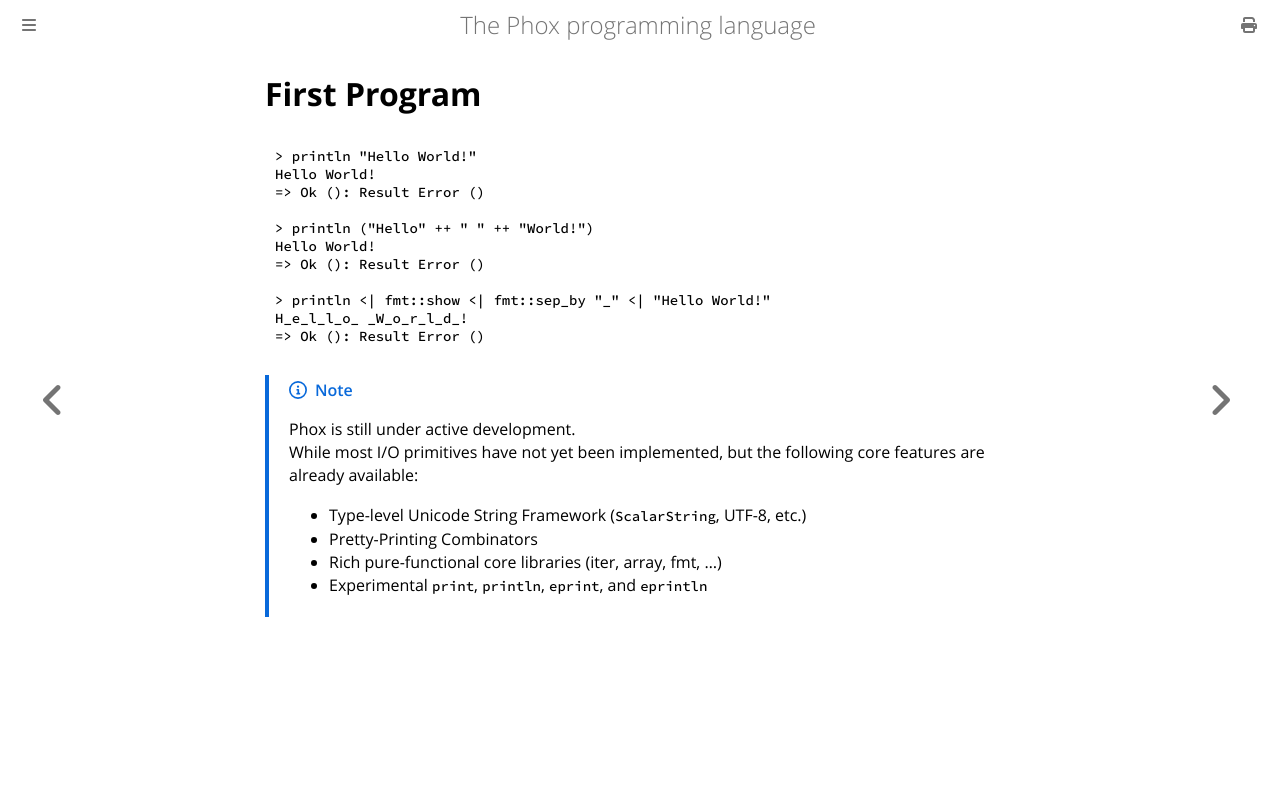

repository: mori0091/phox-book · page: hello_world.html · generator: mdbook

# First Program

```rust,ignore
> println "Hello World!"
Hello World!
=> Ok (): Result Error ()

> println ("Hello" ++ " " ++ "World!")
Hello World!
=> Ok (): Result Error ()

> println <| fmt::show <| fmt::sep_by "_" <| "Hello World!"
H_e_l_l_o_ _W_o_r_l_d_!
=> Ok (): Result Error ()

```

> [!NOTE]
> Phox is still under active development.  
> While most I/O primitives have not yet been implemented, but the following core features are already available:
> - Type-level Unicode String Framework (`ScalarString`, UTF-8, etc.)
> - Pretty-Printing Combinators
> - Rich pure-functional core libraries (iter, array, fmt, ...)
> - Experimental `print`, `println`, `eprint`, and `eprintln`
